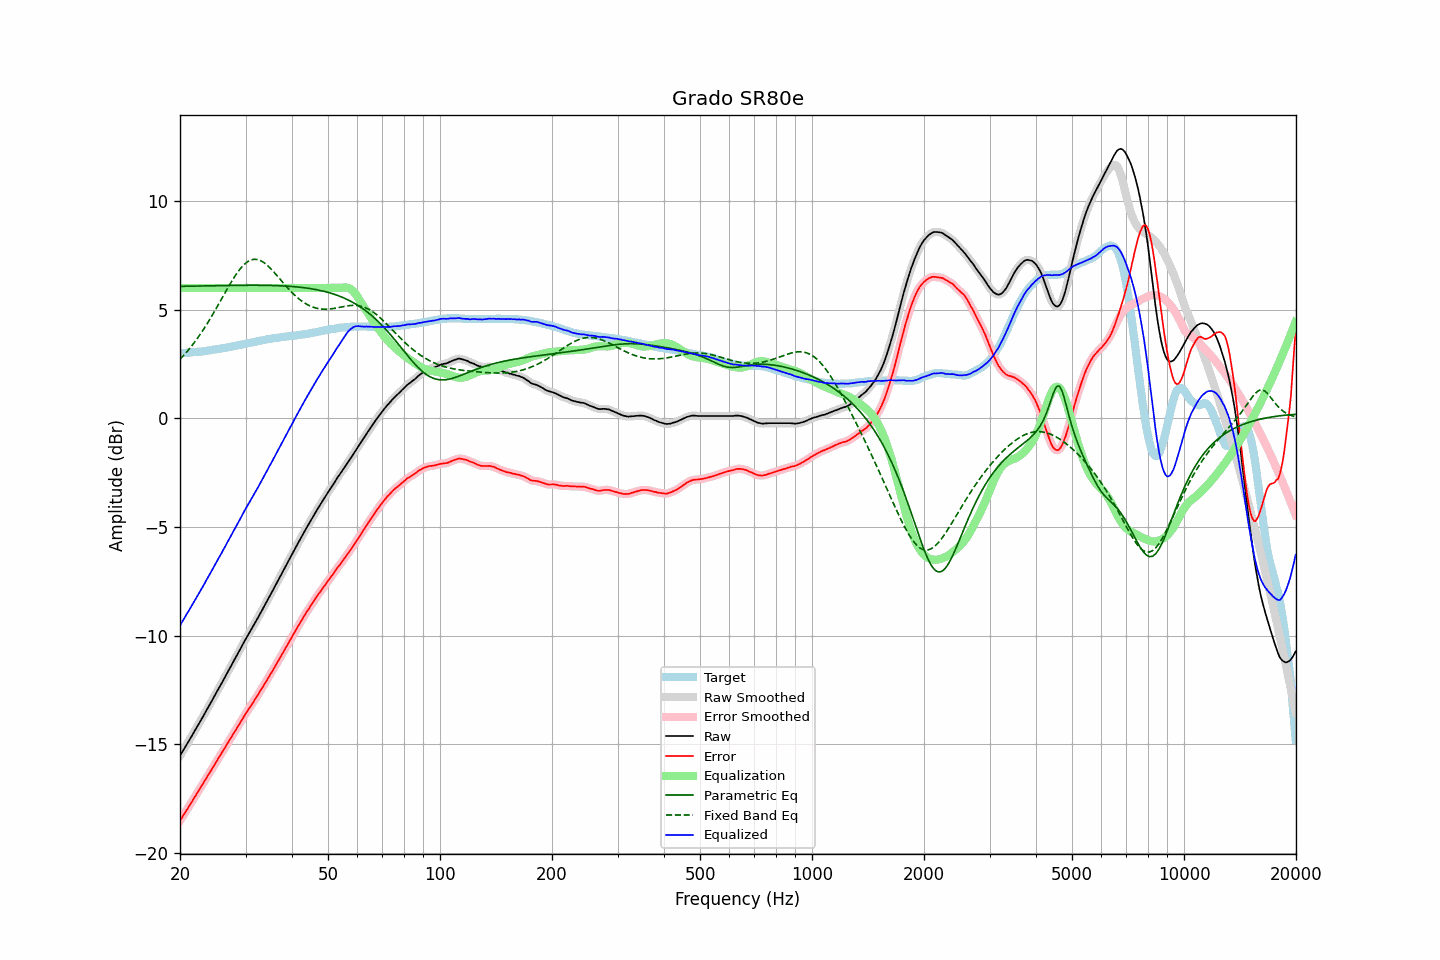

Source data for this figure (header and first rows):
frequency, raw, error, smoothed, error_smoothed, equalization, parametric_eq, fixed_band_eq, equalized_raw, equalized_smoothed, target
20.00, -15.53, -18.53, -15.54, -18.53, 6.00, 6.07, 2.72, -9.53, -9.54, 2.99
20.20, -15.41, -18.41, -15.41, -18.41, 6.00, 6.07, 2.79, -9.41, -9.41, 2.99
20.40, -15.28, -18.29, -15.29, -18.29, 6.00, 6.08, 2.87, -9.28, -9.29, 3.00
20.61, -15.17, -18.18, -15.16, -18.17, 6.00, 6.08, 2.96, -9.17, -9.16, 3.01
20.81, -15.03, -18.05, -15.04, -18.05, 6.00, 6.08, 3.04, -9.03, -9.04, 3.01
21.02, -14.91, -17.94, -14.91, -17.93, 6.00, 6.08, 3.13, -8.91, -8.91, 3.02
21.23, -14.78, -17.81, -14.79, -17.81, 6.00, 6.08, 3.21, -8.78, -8.79, 3.02
21.44, -14.66, -17.70, -14.66, -17.69, 6.00, 6.08, 3.31, -8.66, -8.66, 3.03
21.66, -14.54, -17.58, -14.53, -17.57, 6.00, 6.09, 3.40, -8.54, -8.53, 3.04
21.87, -14.40, -17.45, -14.41, -17.46, 6.00, 6.09, 3.50, -8.40, -8.41, 3.04
22.09, -14.28, -17.34, -14.28, -17.33, 6.00, 6.09, 3.60, -8.28, -8.28, 3.05
22.31, -14.15, -17.22, -14.15, -17.21, 6.00, 6.09, 3.70, -8.15, -8.15, 3.06
22.54, -14.03, -17.09, -14.03, -17.09, 6.00, 6.09, 3.80, -8.03, -8.03, 3.06
22.76, -13.89, -16.97, -13.90, -16.97, 6.00, 6.09, 3.91, -7.89, -7.90, 3.07
22.99, -13.77, -16.86, -13.77, -16.85, 6.00, 6.09, 4.02, -7.77, -7.77, 3.08
23.22, -13.64, -16.74, -13.64, -16.73, 6.00, 6.10, 4.13, -7.64, -7.64, 3.09
23.45, -13.50, -16.61, -13.51, -16.61, 6.00, 6.10, 4.25, -7.50, -7.51, 3.10
23.69, -13.38, -16.49, -13.38, -16.49, 6.00, 6.10, 4.37, -7.38, -7.38, 3.11
23.92, -13.24, -16.37, -13.24, -16.37, 6.00, 6.10, 4.49, -7.24, -7.24, 3.12
24.16, -13.11, -16.25, -13.11, -16.25, 6.00, 6.10, 4.61, -7.11, -7.11, 3.13
24.40, -12.98, -16.13, -12.98, -16.13, 6.00, 6.10, 4.73, -6.98, -6.98, 3.14
24.65, -12.85, -16.01, -12.85, -16.01, 6.00, 6.10, 4.86, -6.85, -6.85, 3.16
24.89, -12.71, -15.89, -12.71, -15.88, 6.00, 6.11, 4.99, -6.71, -6.71, 3.17
25.14, -12.57, -15.76, -12.58, -15.76, 6.00, 6.11, 5.12, -6.57, -6.58, 3.18
25.39, -12.44, -15.64, -12.45, -15.64, 6.00, 6.11, 5.25, -6.44, -6.45, 3.19
25.65, -12.32, -15.52, -12.31, -15.52, 6.00, 6.11, 5.38, -6.32, -6.31, 3.20
25.91, -12.19, -15.41, -12.18, -15.40, 6.00, 6.11, 5.51, -6.19, -6.18, 3.22
26.16, -12.04, -15.28, -12.05, -15.28, 6.00, 6.11, 5.65, -6.04, -6.05, 3.23
26.43, -11.92, -15.16, -11.91, -15.16, 6.00, 6.11, 5.78, -5.92, -5.91, 3.24
26.69, -11.77, -15.03, -11.78, -15.03, 6.00, 6.11, 5.91, -5.77, -5.78, 3.25
26.96, -11.64, -14.91, -11.64, -14.91, 6.00, 6.12, 6.04, -5.64, -5.64, 3.27
27.23, -11.51, -14.79, -11.50, -14.79, 6.00, 6.12, 6.16, -5.51, -5.50, 3.28
27.50, -11.37, -14.67, -11.37, -14.67, 6.00, 6.12, 6.29, -5.37, -5.37, 3.30
27.77, -11.23, -14.55, -11.23, -14.55, 6.00, 6.12, 6.41, -5.23, -5.23, 3.31
28.05, -11.09, -14.43, -11.10, -14.43, 6.00, 6.12, 6.52, -5.09, -5.10, 3.33
28.33, -10.96, -14.31, -10.96, -14.31, 6.00, 6.12, 6.63, -4.96, -4.96, 3.34
28.62, -10.83, -14.19, -10.83, -14.19, 6.00, 6.12, 6.74, -4.83, -4.83, 3.36
28.90, -10.69, -14.07, -10.69, -14.07, 6.00, 6.12, 6.84, -4.69, -4.69, 3.37
29.19, -10.55, -13.95, -10.55, -13.94, 6.00, 6.12, 6.93, -4.55, -4.55, 3.39
29.48, -10.41, -13.82, -10.41, -13.82, 6.00, 6.12, 7.01, -4.41, -4.41, 3.40
29.78, -10.28, -13.70, -10.28, -13.70, 6.00, 6.12, 7.09, -4.28, -4.28, 3.42
30.08, -10.15, -13.58, -10.14, -13.58, 6.00, 6.12, 7.15, -4.15, -4.14, 3.43
30.38, -10.02, -13.47, -10.02, -13.47, 6.00, 6.12, 7.21, -4.02, -4.02, 3.45
30.68, -9.88, -13.35, -9.89, -13.35, 6.00, 6.12, 7.25, -3.88, -3.89, 3.46
30.99, -9.77, -13.25, -9.76, -13.24, 6.00, 6.12, 7.28, -3.77, -3.76, 3.48
31.30, -9.64, -13.13, -9.64, -13.13, 6.00, 6.12, 7.30, -3.64, -3.64, 3.49
31.61, -9.50, -13.02, -9.51, -13.02, 6.00, 6.12, 7.32, -3.50, -3.51, 3.51
31.93, -9.38, -12.90, -9.38, -12.90, 6.00, 6.12, 7.32, -3.38, -3.38, 3.52
32.24, -9.24, -12.79, -9.24, -12.79, 6.00, 6.12, 7.31, -3.24, -3.24, 3.54
32.57, -9.12, -12.67, -9.11, -12.67, 6.00, 6.12, 7.29, -3.12, -3.11, 3.55
32.89, -8.97, -12.55, -8.98, -12.55, 6.00, 6.12, 7.26, -2.97, -2.98, 3.57
33.22, -8.84, -12.43, -8.84, -12.43, 6.00, 6.12, 7.22, -2.84, -2.84, 3.58
33.55, -8.70, -12.31, -8.70, -12.31, 6.00, 6.12, 7.18, -2.70, -2.70, 3.60
33.89, -8.56, -12.18, -8.57, -12.18, 6.00, 6.12, 7.12, -2.56, -2.57, 3.61
34.23, -8.44, -12.07, -8.43, -12.06, 6.00, 6.12, 7.06, -2.44, -2.43, 3.63
34.57, -8.29, -11.94, -8.30, -11.94, 6.00, 6.12, 6.99, -2.29, -2.30, 3.64
34.92, -8.16, -11.81, -8.16, -11.82, 6.00, 6.12, 6.92, -2.16, -2.16, 3.65
35.27, -8.03, -11.70, -8.02, -11.69, 6.00, 6.11, 6.85, -2.03, -2.02, 3.67
35.62, -7.89, -11.57, -7.88, -11.57, 6.00, 6.11, 6.77, -1.89, -1.88, 3.68
35.97, -7.74, -11.44, -7.74, -11.44, 6.00, 6.11, 6.68, -1.74, -1.74, 3.69
... 635 more rows
